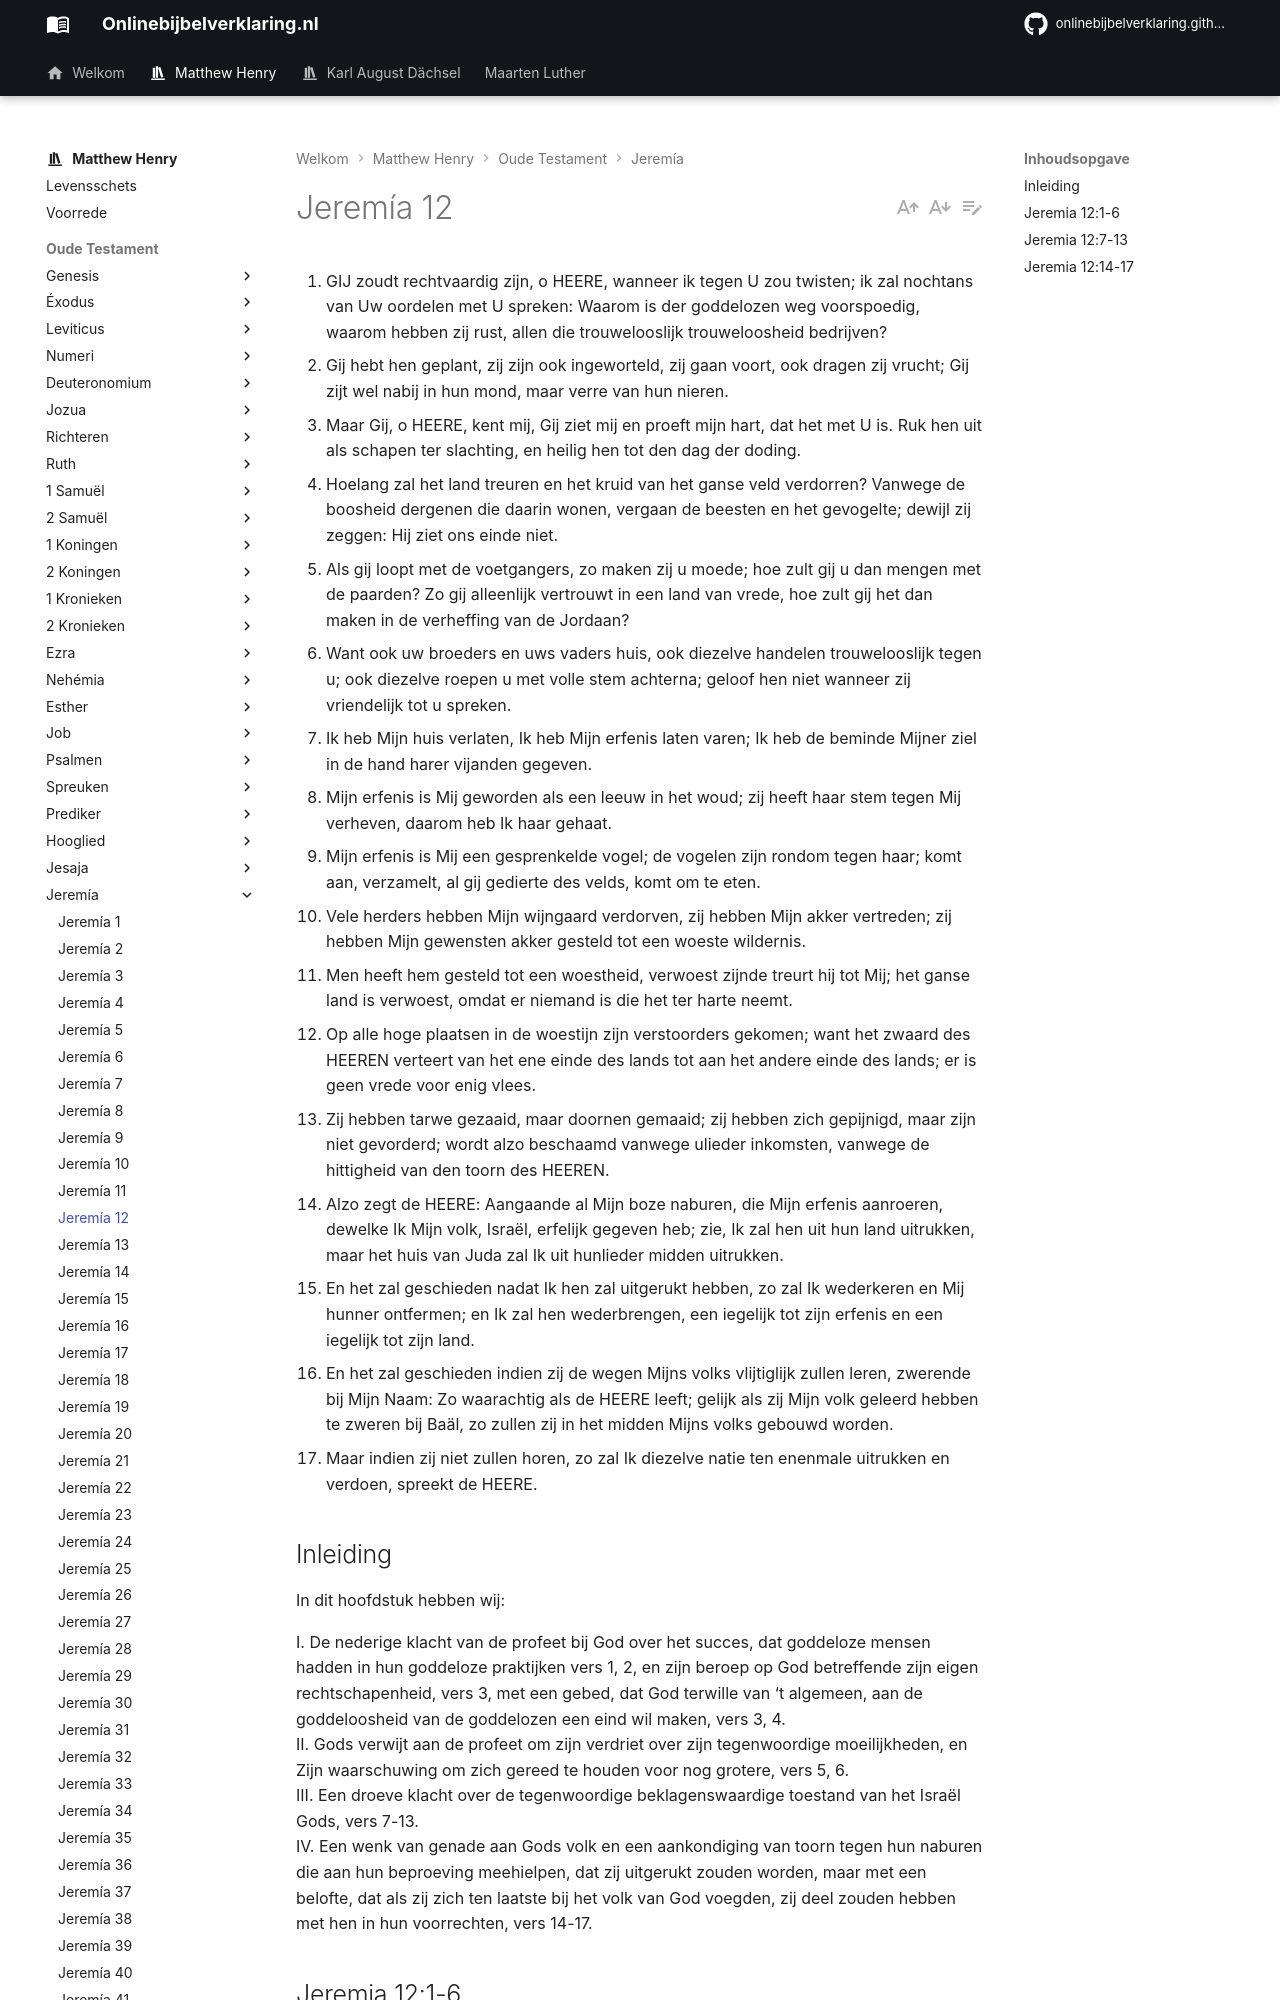

repository: onlinebijbelverklaring/onlinebijbelverklaring.github.io · page: matthewhenry/Jeremia/Jeremia12/index.html · generator: mkdocs

1. GIJ zoudt rechtvaardig zijn, o HEERE, wanneer ik tegen U zou twisten; ik zal nochtans van Uw oordelen met U spreken: Waarom is der goddelozen weg voorspoedig, waarom hebben zij rust, allen die trouwelooslijk trouweloosheid bedrijven?
2. Gij hebt hen geplant, zij zijn ook ingeworteld, zij gaan voort, ook dragen zij vrucht; Gij zijt wel nabij in hun mond, maar verre van hun nieren.
3. Maar Gij, o HEERE, kent mij, Gij ziet mij en proeft mijn hart, dat het met U is. Ruk hen uit als schapen ter slachting, en heilig hen tot den dag der doding.
4. Hoelang zal het land treuren en het kruid van het ganse veld verdorren? Vanwege de boosheid dergenen die daarin wonen, vergaan de beesten en het gevogelte; dewijl zij zeggen: Hij ziet ons einde niet.
5. Als gij loopt met de voetgangers, zo maken zij u moede; hoe zult gij u dan mengen met de paarden? Zo gij alleenlijk vertrouwt in een land van vrede, hoe zult gij het dan maken in de verheffing van de Jordaan?
6. Want ook uw broeders en uws vaders huis, ook diezelve handelen trouwelooslijk tegen u; ook diezelve roepen u met volle stem achterna; geloof hen niet wanneer zij vriendelijk tot u spreken.
7. Ik heb Mijn huis verlaten, Ik heb Mijn erfenis laten varen; Ik heb de beminde Mijner ziel in de hand harer vijanden gegeven.
8. Mijn erfenis is Mij geworden als een leeuw in het woud; zij heeft haar stem tegen Mij verheven, daarom heb Ik haar gehaat.
9. Mijn erfenis is Mij een gesprenkelde vogel; de vogelen zijn rondom tegen haar; komt aan, verzamelt, al gij gedierte des velds, komt om te eten.
10. Vele herders hebben Mijn wijngaard verdorven, zij hebben Mijn akker vertreden; zij hebben Mijn gewensten akker gesteld tot een woeste wildernis.
11. Men heeft hem gesteld tot een woestheid, verwoest zijnde treurt hij tot Mij; het ganse land is verwoest, omdat er niemand is die het ter harte neemt.
12. Op alle hoge plaatsen in de woestijn zijn verstoorders gekomen; want het zwaard des HEEREN verteert van het ene einde des lands tot aan het andere einde des lands; er is geen vrede voor enig vlees.
13. Zij hebben tarwe gezaaid, maar doornen gemaaid; zij hebben zich gepijnigd, maar zijn niet gevorderd; wordt alzo beschaamd vanwege ulieder inkomsten, vanwege de hittigheid van den toorn des HEEREN.
14. Alzo zegt de HEERE: Aangaande al Mijn boze naburen, die Mijn erfenis aanroeren, dewelke Ik Mijn volk, Israël, erfelijk gegeven heb; zie, Ik zal hen uit hun land uitrukken, maar het huis van Juda zal Ik uit hunlieder midden uitrukken.
15. En het zal geschieden nadat Ik hen zal uitgerukt hebben, zo zal Ik wederkeren en Mij hunner ontfermen; en Ik zal hen wederbrengen, een iegelijk tot zijn erfenis en een iegelijk tot zijn land.
16. En het zal geschieden indien zij de wegen Mijns volks vlijtiglijk zullen leren, zwerende bij Mijn Naam: Zo waarachtig als de HEERE leeft; gelijk als zij Mijn volk geleerd hebben te zweren bij Baäl, zo zullen zij in het midden Mijns volks gebouwd worden.
17. Maar indien zij niet zullen horen, zo zal Ik diezelve natie ten enenmale uitrukken en verdoen, spreekt de HEERE.

## Inleiding

In dit hoofdstuk hebben wij:

I. De nederige klacht van de profeet bij God over het succes, dat goddeloze mensen hadden in hun goddeloze praktijken vers 1, 2, en zijn beroep op God betreffende zijn eigen rechtschapenheid, vers 3, met een gebed, dat God terwille van ‘t algemeen, aan de goddeloosheid van de goddelozen een eind wil maken, vers 3, 4.  
II. Gods verwijt aan de profeet om zijn verdriet over zijn tegenwoordige moeilijkheden, en Zijn waarschuwing om zich gereed te houden voor nog grotere, vers 5, 6.  
III. Een droeve klacht over de tegenwoordige beklagenswaardige toestand van het Israël Gods, vers 7-13.  
IV. Een wenk van genade aan Gods volk en een aankondiging van toorn tegen hun naburen die aan hun beproeving meehielpen, dat zij uitgerukt zouden worden, maar met een belofte, dat als zij zich ten laatste bij het volk van God voegden, zij deel zouden hebben met hen in hun voorrechten, vers 14-17.
